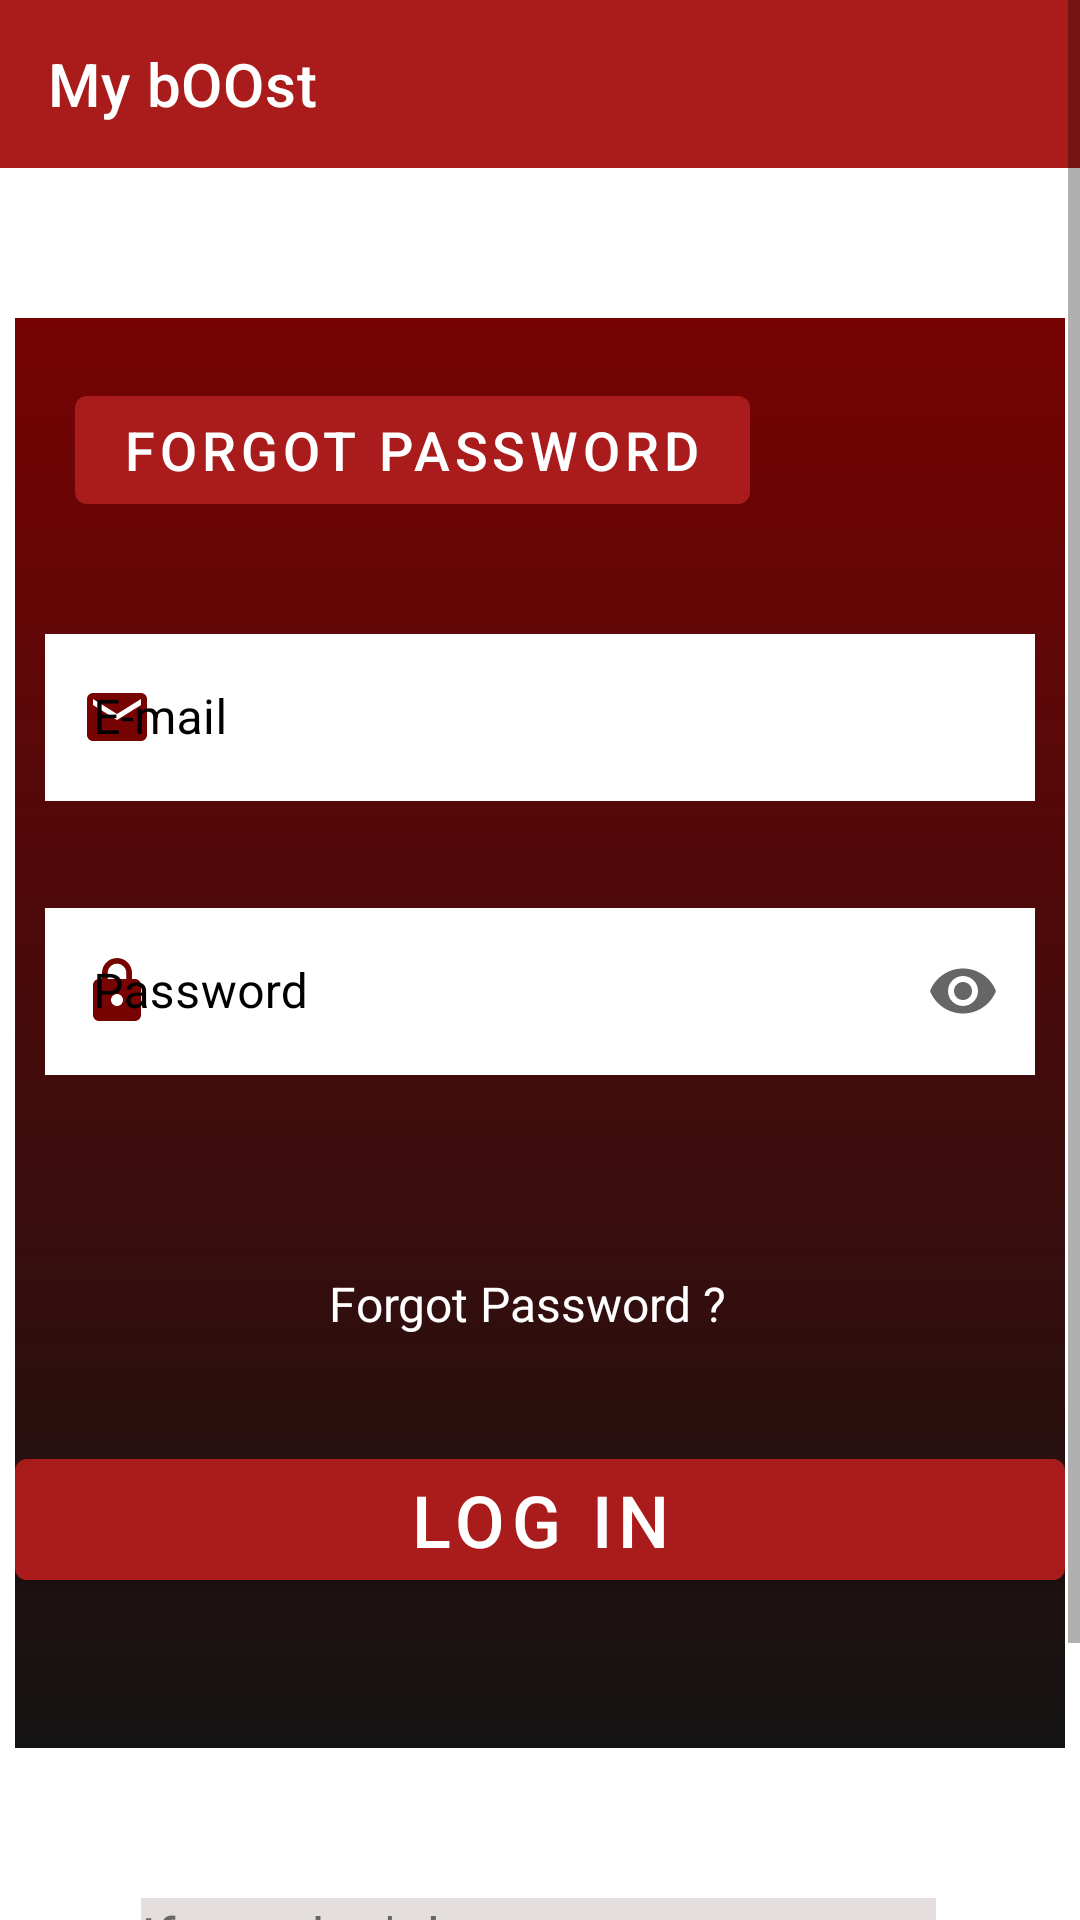

Here is an Android app screen rendered from its layout file. Give the layout XML and the strings, colors and styles it references.
<!-- AndroidManifest.xml: activity theme Theme.MiniProjectForIntegratedProjectsManagementNoActionBar -->
<!-- res/layout/activity_login.xml -->
<?xml version="1.0" encoding="utf-8"?>
<ScrollView
    xmlns:android="http://schemas.android.com/apk/res/android"
    xmlns:app="http://schemas.android.com/apk/res-auto"
    xmlns:tools="http://schemas.android.com/tools"
    android:layout_width="match_parent"
    android:layout_height="match_parent" >

<androidx.constraintlayout.widget.ConstraintLayout
    android:layout_width="match_parent"
    android:layout_height="wrap_content"
    tools:context=".ui.activity.LoginActivity"
   >
    <include
        android:id="@+id/toolbar"
        layout="@layout/toolbar_layout"
        app:layout_constraintEnd_toEndOf="parent"
        app:layout_constraintStart_toStartOf="parent"
        app:layout_constraintTop_toTopOf="parent" />

    <RelativeLayout
        android:id="@+id/rlt3"
        android:layout_width="match_parent"
        android:layout_height="wrap_content"
        app:layout_constraintTop_toBottomOf="@id/toolbar"
        android:layout_marginTop="50dp"
        android:layout_marginRight="5dp"
        android:layout_marginLeft="5dp"
        android:background="@drawable/gradiant_splash">

    <com.google.android.material.textfield.TextInputLayout
        android:id="@+id/txtLayoutFullName"
        app:startIconDrawable="@drawable/ic_email"
        app:startIconTint="@color/colorPrimaryDark"
    android:layout_width="match_parent"
        android:layout_height="wrap_content"
        android:layout_marginRight="10dp"
        android:layout_marginLeft="10dp"
        android:layout_marginTop="100dp"
        android:gravity="center"
        app:errorEnabled="true"
        app:errorTextColor="@color/white"
        android:textColorHint="@color/black"
        app:hintTextColor="@color/black"
        app:boxStrokeColor="@color/black"
        app:endIconMode="clear_text"
      >

        <com.google.android.material.textfield.TextInputEditText
            android:id="@+id/txtEmail"
            android:layout_width="match_parent"
            android:layout_height="match_parent"
            android:background="@color/white"
            android:hint="@string/e_mail"
            android:inputType="text|textEmailAddress" />

    </com.google.android.material.textfield.TextInputLayout>

    <com.google.android.material.textfield.TextInputLayout
        android:id="@+id/txtLayoutPassword"
        android:layout_width="match_parent"
        android:layout_height="wrap_content"
        android:layout_margin="10dp"
        app:errorEnabled="true"
        android:layout_below="@+id/txtLayoutFullName"
        app:startIconDrawable="@drawable/ic_lock"
        app:startIconTint="@color/colorPrimaryDark"
        app:errorTextColor="@color/white"
        android:textColorHint="@color/black"
        app:hintTextColor="@color/black"
        app:endIconMode="password_toggle"
        >

        <com.google.android.material.textfield.TextInputEditText
            android:id="@+id/txtPassword"
            android:layout_width="match_parent"
            android:layout_height="match_parent"
            android:hint="@string/password"
            android:background="@color/white"
            android:inputType="textPassword" />

    </com.google.android.material.textfield.TextInputLayout>

        <LinearLayout
            android:id="@+id/textViewForgot"
            android:layout_width="match_parent"
            android:layout_height="wrap_content"
            android:orientation="horizontal"
            android:gravity="center"
            android:layout_below="@+id/txtLayoutPassword"
            app:layout_constraintEnd_toEndOf="parent"
            app:layout_constraintStart_toStartOf="parent"
            android:layout_margin="35dp">

            <TextView
                android:layout_width="wrap_content"
                android:layout_height="wrap_content"
                android:text="Forgot Password ?  "
                android:textSize="16sp"
                android:textColor="@color/white"
                />

        </LinearLayout>
        <com.google.android.material.button.MaterialButton
            android:id="@+id/btnlogin"
            android:layout_width="wrap_content"
            android:layout_height="wrap_content"
            android:layout_below="@+id/textViewForgot"
            android:layout_alignParentStart="true"
            android:layout_alignParentEnd="true"
            android:layout_marginBottom="50dp"
            android:layout_centerHorizontal="true"
            android:gravity="center"
            android:text="@string/log_in"
            android:textSize="24sp" />

        <com.google.android.material.button.MaterialButton
            android:id="@+id/btnforgot"
            android:layout_width="wrap_content"
            android:layout_height="wrap_content"
            android:layout_marginStart="20dp"
            android:layout_marginTop="20dp"

            android:layout_marginEnd="20dp"
            android:layout_marginBottom="20dp"
            android:autoText="true"
            android:text="Forgot Password"
            android:textSize="18sp" />

    </RelativeLayout>


    <TextView
        android:id="@+id/textmessage"
        android:layout_width="wrap_content"
        android:layout_height="wrap_content"
        android:background="#E4DEDE"
        android:gravity="center"
        android:text="@string/go_sign_up"
        android:textSize="9pt"
        app:layout_constraintBottom_toTopOf="@id/btntosignin"
        app:layout_constraintEnd_toEndOf="parent"
        app:layout_constraintHorizontal_bias="0.495"
        app:layout_constraintStart_toStartOf="parent"
        app:layout_constraintTop_toBottomOf="@id/rlt3"
        android:layout_marginTop="50dp"
        app:layout_constraintVertical_bias="1.0" />

    <com.google.android.material.button.MaterialButton
        android:id="@+id/btntosignin"
        android:layout_width="wrap_content"
        android:layout_height="wrap_content"
        android:layout_margin="20dp"
        android:text="@string/sign_up"
        android:textSize="18sp"
        app:layout_constraintBottom_toBottomOf="parent"
        app:layout_constraintEnd_toEndOf="parent"
        app:layout_constraintHorizontal_bias="0.498"
        app:layout_constraintStart_toStartOf="parent"

        app:layout_constraintVertical_bias="0.847" />



</androidx.constraintlayout.widget.ConstraintLayout>
</ScrollView>
<!-- res/layout/toolbar_layout.xml (included above) -->
<?xml version="1.0" encoding="utf-8"?>
<com.google.android.material.appbar.AppBarLayout
    xmlns:android="http://schemas.android.com/apk/res/android"
    xmlns:app="http://schemas.android.com/apk/res-auto"
    android:layout_width="match_parent"
    android:layout_height="wrap_content">

    <androidx.appcompat.widget.Toolbar
        android:id="@+id/app_bar"
        android:layout_width="match_parent"
        android:layout_height="?attr/actionBarSize"

        app:title="@string/app_name"
        app:titleTextColor="@color/white"/>

</com.google.android.material.appbar.AppBarLayout>
<!-- resources referenced by this layout -->
<resources>
  <color name="black">#FF000000</color>
  <color name="colorPrimaryDark">#770303</color>
  <color name="white">#FFFFFFFF</color>
  <!-- drawable gradiant_splash (drawable-v24) -->
  <?xml version="1.0" encoding="utf-8"?>
  <shape  xmlns:android="http://schemas.android.com/apk/res/android">
  
      <gradient
          android:type="linear"
          android:angle="90"
          android:startColor="#141313"
          android:endColor="@color/colorPrimaryDark" />
  
  </shape >
  <!-- drawable ic_email (drawable) -->
  <vector android:height="24dp" android:tint="#770303"
      android:viewportHeight="24" android:viewportWidth="24"
      android:width="24dp" xmlns:android="http://schemas.android.com/apk/res/android">
      <path android:fillColor="@android:color/white" android:pathData="M20,4L4,4c-1.1,0 -1.99,0.9 -1.99,2L2,18c0,1.1 0.9,2 2,2h16c1.1,0 2,-0.9 2,-2L22,6c0,-1.1 -0.9,-2 -2,-2zM20,8l-8,5 -8,-5L4,6l8,5 8,-5v2z"/>
  </vector>
  <!-- drawable ic_lock (drawable) -->
  <vector android:height="24dp" android:tint="#770303"
      android:viewportHeight="24" android:viewportWidth="24"
      android:width="24dp" xmlns:android="http://schemas.android.com/apk/res/android">
      <path android:fillColor="@android:color/white" android:pathData="M18,8h-1L17,6c0,-2.76 -2.24,-5 -5,-5S7,3.24 7,6v2L6,8c-1.1,0 -2,0.9 -2,2v10c0,1.1 0.9,2 2,2h12c1.1,0 2,-0.9 2,-2L20,10c0,-1.1 -0.9,-2 -2,-2zM12,17c-1.1,0 -2,-0.9 -2,-2s0.9,-2 2,-2 2,0.9 2,2 -0.9,2 -2,2zM15.1,8L8.9,8L8.9,6c0,-1.71 1.39,-3.1 3.1,-3.1 1.71,0 3.1,1.39 3.1,3.1v2z"/>
  </vector>
  <string name="app_name">My bOOst</string>
  <string name="e_mail">E-mail</string>
  <string name="go_sign_up">If you don\'t have an account yet \n please sign up first:</string>
  <string name="log_in">LOG IN</string>
  <string name="password">Password</string>
  <string name="sign_up">SIGN UP</string>
  <style name="Theme.MiniProjectForIntegratedProjectsManagementNoActionBar" parent="Theme.MaterialComponents.DayNight.NoActionBar">
          
          <item name="colorPrimary">@color/colorPrimary</item>
          <item name="colorPrimaryVariant">@color/colorPrimaryDark</item>
          <item name="colorOnPrimary">@color/white</item>
          
          <item name="colorSecondary">@color/colorSecondary</item>
          <item name="colorSecondaryVariant">@color/colorSecondaryDark</item>
          <item name="colorOnSecondary">@color/black</item>
          
          <item name="android:statusBarColor" tools:targetApi="l">?attr/colorPrimaryVariant</item>
          
          <item name="textInputStyle">@style/Widget.MaterialComponents.TextInputLayout.OutlinedBox</item>
  
      </style>
  <color name="colorPrimary">#AA1C1C</color>
  <color name="colorSecondary">#A62417</color>
  <color name="colorSecondaryDark">#7E2012</color>
</resources>
